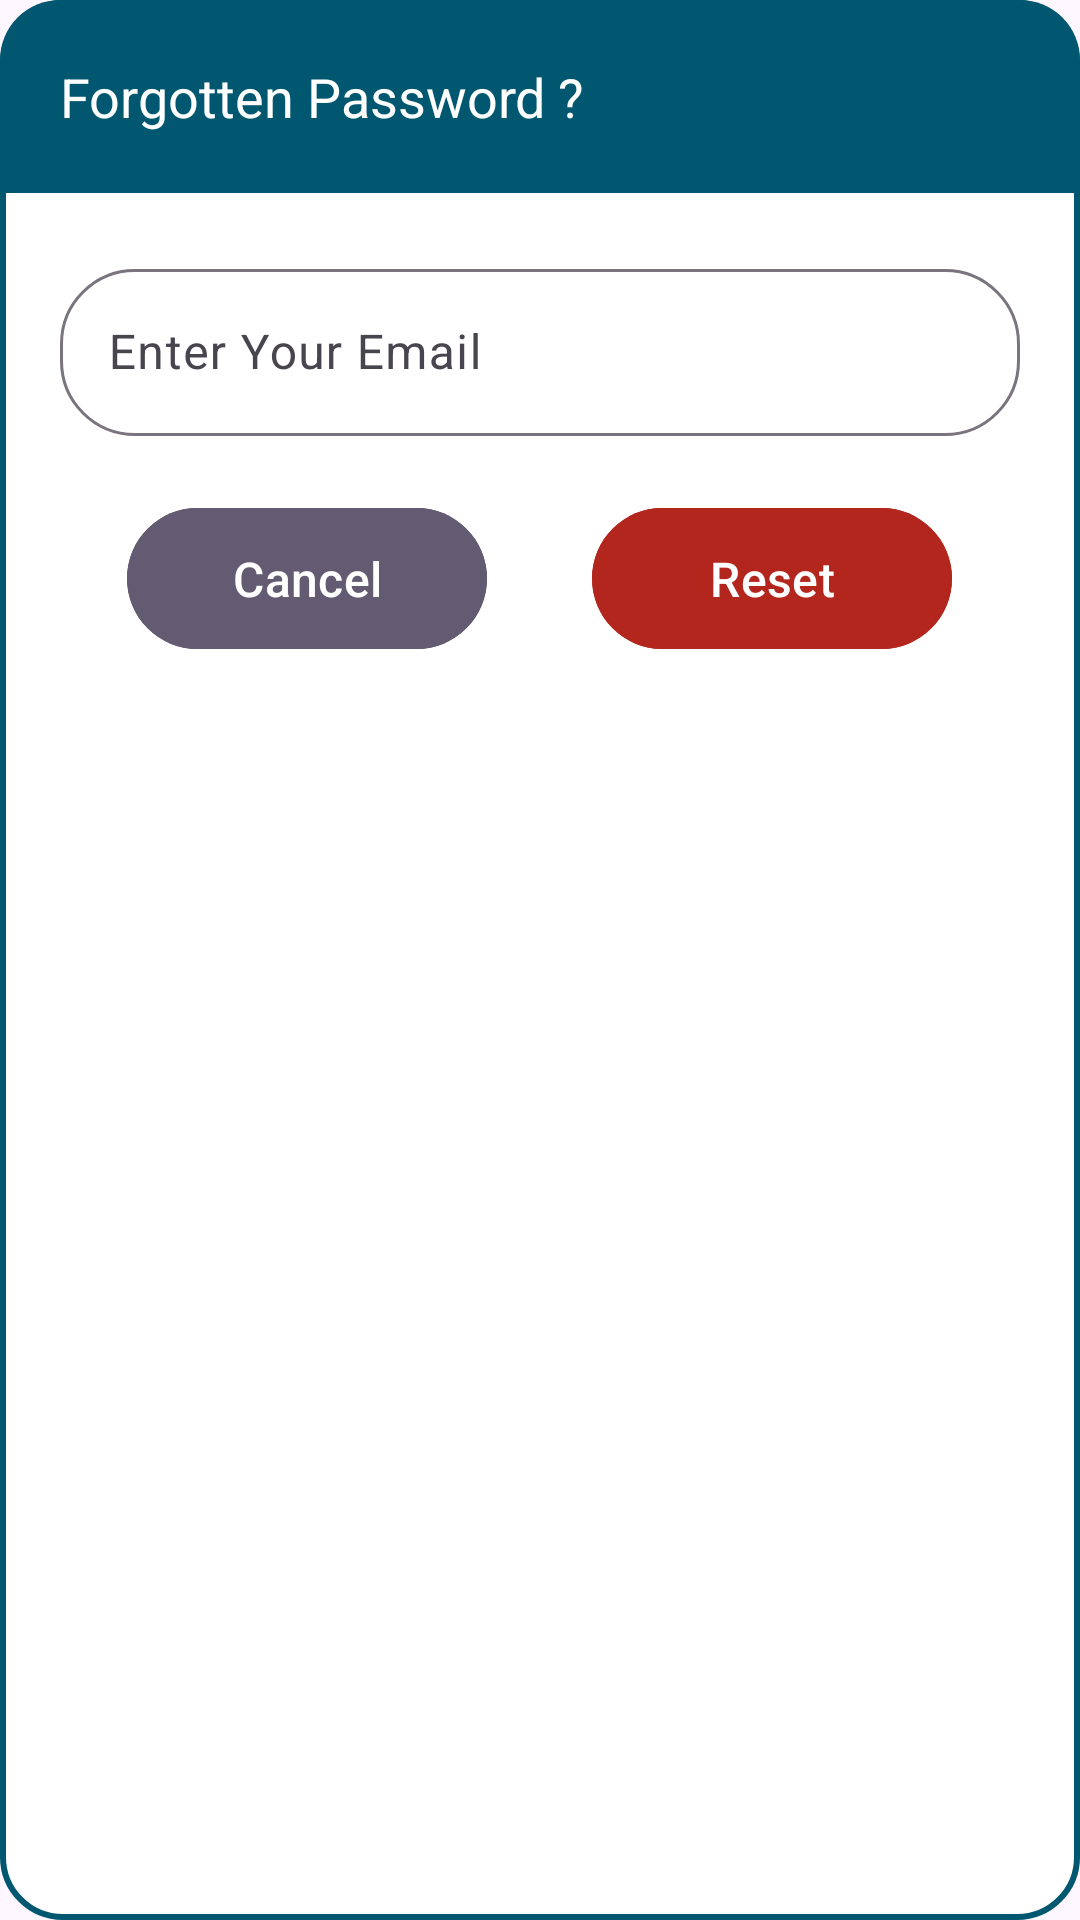

Android layout source for this screen:
<!-- AndroidManifest.xml: application theme Theme.Material3.Light -->
<!-- res/layout/dialog_forgotten_password.xml -->
<?xml version="1.0" encoding="utf-8"?>
<RelativeLayout xmlns:android="http://schemas.android.com/apk/res/android"
    xmlns:app="http://schemas.android.com/apk/res-auto"
    android:layout_margin="40dp"
    android:id="@+id/dialogForgot"
    android:layout_width="match_parent"
    android:layout_height="wrap_content"
    app:layout_constraintTop_toTopOf="parent"
    android:background="@drawable/white_box">

    <TextView
        android:id="@+id/forgotTitle"
        android:layout_width="match_parent"
        android:layout_height="wrap_content"
        android:background="@drawable/primary_round"
        android:drawableLeft="@drawable/drawable_forgot_password_dialog"
        android:drawablePadding="15dp"
        android:gravity="center_vertical"
        android:padding="20dp"
        android:text="Forgotten Password ?"
        android:textColor="@color/md_theme_light_onPrimary"
        android:textSize="18sp" />

    
    <com.google.android.material.textfield.TextInputLayout
        android:id="@+id/emailBox"
        android:layout_width="match_parent"
        android:layout_height="wrap_content"
        android:layout_marginTop="20dp"
        android:layout_marginLeft="20dp"
        android:layout_marginRight="20dp"
        android:layout_marginBottom="20dp"
        app:boxCornerRadiusBottomEnd="25dp"
        app:boxCornerRadiusTopStart="25dp"
        app:boxCornerRadiusTopEnd="25dp"
        app:boxCornerRadiusBottomStart="25dp"
        android:layout_below="@id/forgotTitle"
        android:hint="Enter Your Email">

        <com.google.android.material.textfield.TextInputEditText
            android:id="@+id/forgotPasswordEmail"
            android:layout_width="match_parent"
            android:layout_height="wrap_content"
            android:textColor="@color/md_theme_light_shadow"
            android:textSize="16sp"
            android:maxLines="1"/>

    </com.google.android.material.textfield.TextInputLayout>

    <LinearLayout
        android:layout_width="match_parent"
        android:layout_height="wrap_content"
        android:orientation="horizontal"
        android:layout_below="@id/emailBox"
        android:layout_marginBottom="20dp"
        android:gravity="center_horizontal">

        <Button
            android:layout_width="120dp"
            android:layout_height="55dp"
            android:id="@+id/cancelButton"
            android:text="Cancel"
            android:backgroundTint="@color/md_theme_light_secondary"
            android:textColor="@color/md_theme_light_onPrimary"
            android:textSize="16sp"
            android:layout_marginEnd="10dp"/>

        <Space
            android:layout_width="15dp"
            android:layout_height="match_parent" />

        <Button
            android:layout_width="120dp"
            android:layout_height="55dp"
            android:id="@+id/resetPasswordButton"
            android:text="Reset"
            android:textColor="@color/md_theme_light_onPrimary"
            android:backgroundTint="@color/md_theme_light_error"
            android:textSize="16sp"
            android:layout_marginStart="10dp"/>

    </LinearLayout>

</RelativeLayout>
<!-- resources referenced by this layout -->
<resources>
  <color name="md_theme_light_error">#B3261E</color>
  <color name="md_theme_light_onPrimary">#FFFFFF</color>
  <color name="md_theme_light_secondary">#625B71</color>
  <color name="md_theme_light_shadow">#000000</color>
  <!-- drawable drawable_forgot_password_dialog (drawable) -->
  <?xml version="1.0" encoding="utf-8"?>
  <layer-list xmlns:android="http://schemas.android.com/apk/res/android">
      <item
  
          android:drawable="@drawable/lock_reset"
      android:width="35dp"
      android:height="35dp"
      android:gravity="center" />
  
  </layer-list>
  <!-- drawable primary_round (drawable) -->
  <?xml version="1.0" encoding="utf-8"?>
  <shape xmlns:android="http://schemas.android.com/apk/res/android"
      android:shape="rectangle">
  
      <solid android:color="@color/md_theme_light_primary" />
      <corners android:topLeftRadius="20dp"
          android:topRightRadius="20dp"/>
  </shape>
  <!-- drawable white_box (drawable) -->
  <?xml version="1.0" encoding="utf-8"?>
  <shape xmlns:android="http://schemas.android.com/apk/res/android"
      android:shape="rectangle">
  
      <corners
          android:radius="20dp"/>
      <stroke
          android:color="@color/md_theme_light_primary"
          android:width="2dp"/>
      <solid
          android:color="@color/md_theme_light_onPrimary"/>
  
  </shape>
  <color name="md_theme_light_primary">#00576F</color>
</resources>
